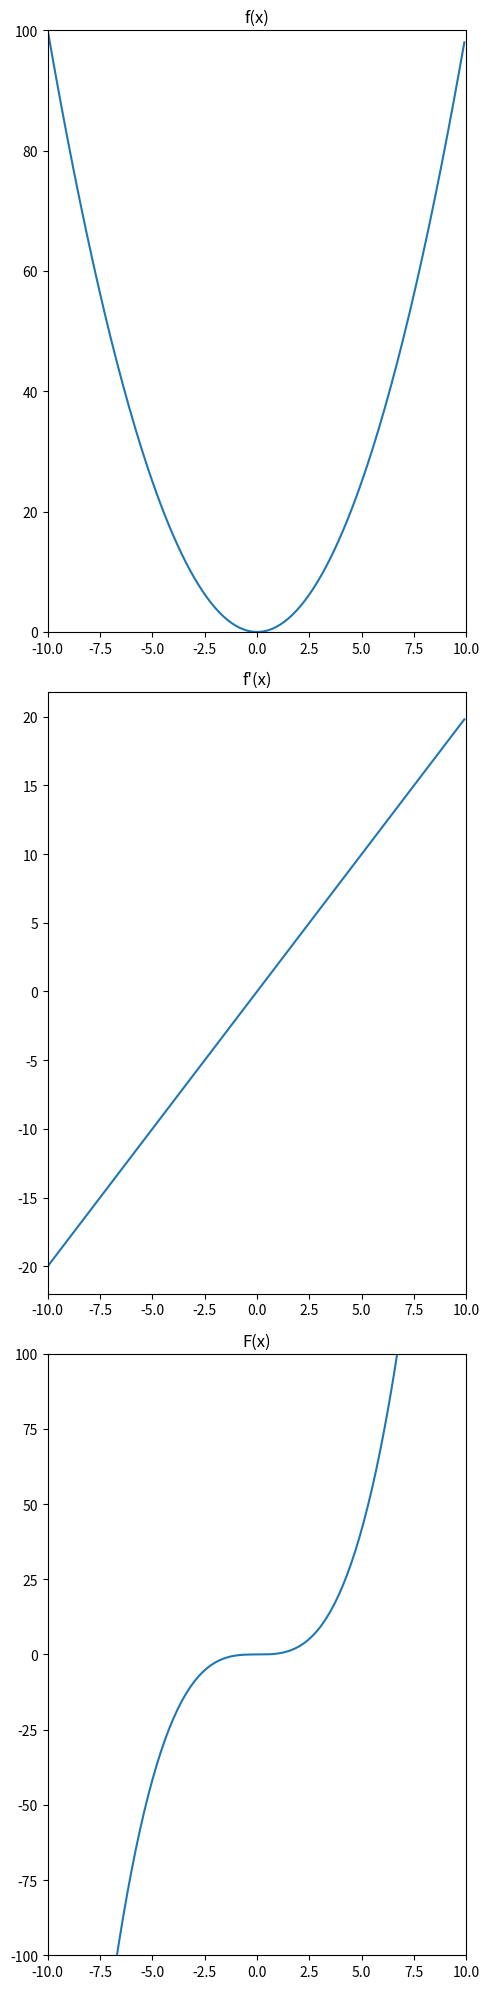

Reproduce this figure in Python.
import matplotlib.pyplot as plt
import numpy as np

delta = 1e-10
x_values = np.arange(-10, 10, 0.1)
to_power_n = 2


def f(x: np.ndarray, n=to_power_n, a=1, d=0, e=0) -> float:
    # f(x) = (a * (x - d) ** 2) + e
    return a * (x - d) ** n + e


def derive(func, x: np.ndarray) -> np.ndarray:
    # f'(a) = (f(a + h) - f(a)) / h
    return (func(x + delta) - f(x)) / delta


def integrate(func, x: np.ndarray) -> np.ndarray:
    # F(x) = (1 / 3) x ** 3 + C
    return (1 / (to_power_n + 1)) * func(x) * x + 0


def calc_area_under_curve(func, _borders: np.ndarray) -> float:
    print("b", integrate(func, _borders[1]))
    print("a", integrate(func, _borders[0]))
    return integrate(func, _borders[1]) - integrate(func, _borders[0])


borders = np.array([-2., 2.])
print(calc_area_under_curve(f, borders))

# Plot results
xlim = (-10, 10)
fig, axs = plt.subplots(3, figsize=(5, 20))

axs[0].plot(x_values, f(x_values, 2))
axs[0].set_title("f(x)")
axs[0].set_xlim(xlim)
axs[0].set_ylim(0, 100)

axs[1].plot(x_values, derive(f, x_values))
axs[1].set_title("f'(x)")
axs[1].set_xlim(xlim)

axs[2].plot(x_values, integrate(f, x_values))
axs[2].set_title("F(x)")
axs[2].set_xlim(xlim)
axs[2].set_ylim(-100, 100)

plt.tight_layout()
plt.show()
